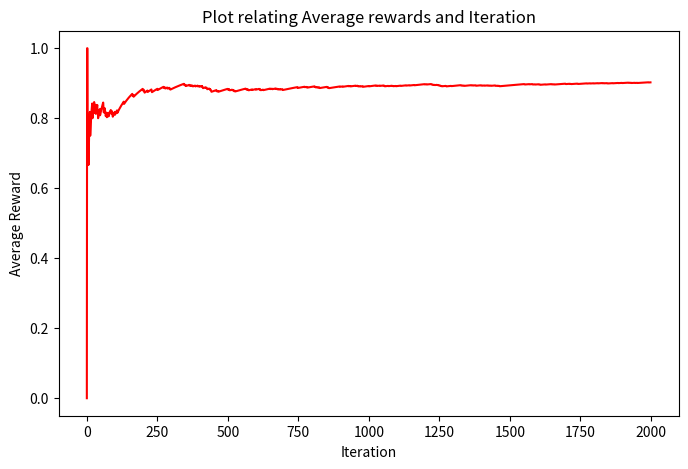
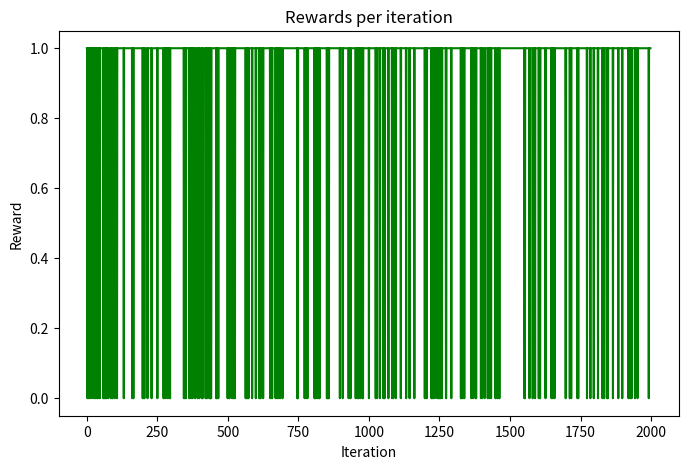

The script that saved these images, in order:
import random
import matplotlib.pyplot as plt

# Set random seed for reproducibility
random.seed(10)

# Binary Bandit Class
class BinaryBandit(object):
    def __init__(self):
        # Number of arms
        self.N = 2
    
    # Return available actions (arms)
    def actions(self):
        result = []
        for i in range(0, self.N):
            result.append(i)
        return result
    
    # Reward function for action on arm 1
    def reward1(self, action):
        p = [0.1, 0.2]  # Probabilities of success for each arm
        rand = random.random()
        if rand < p[action]:
            return 1  # Success
        else:
            return 0  # Failure
    
    # Reward function for action on arm 2
    def reward2(self, action):
        p = [0.8, 0.9]  # Probabilities of success for each arm
        rand = random.random()
        if rand < p[action]:
            return 1  # Success
        else:
            return 0  # Failure

# eGreedy_binary Function
def eGreedy_binary(myBandit, epsilon, max_iteration):
    # Initialization
    Q = [0] * myBandit.N  # Initialize Q-values for each action
    count = [0] * myBandit.N  # Initialize counts of each action
    R = []  # Record of rewards obtained in each iteration
    R_avg = [0] * 1  # Initialize list to track average rewards
    max_iter = max_iteration  # Maximum number of iterations

    # Incremental Implementation
    for iter in range(1, max_iter):
        if random.random() > epsilon:
            action = Q.index(max(Q))  # Exploit/ Greed
        else:
            action = random.choice(myBandit.actions())  # Explore
        r = myBandit.reward2(action)  # Obtain reward for selected action
        R.append(r)  # Record reward
        count[action] = count[action] + 1  # Update count for selected action
        # Update Q-value using incremental update rule
        Q[action] = Q[action] + (r - Q[action]) / count[action]
        # Update average reward
        R_avg.append(R_avg[iter - 1] + (r - R_avg[iter - 1]) / iter)

    return Q, R_avg, R

# Instantiate BinaryBandit object
myBandit = BinaryBandit()

# Run eGreedy_binary function
Q, R_avg, R = eGreedy_binary(myBandit, 0.2, 2000)

# Visualization
# Plot average rewards vs. Iteration
plt.figure(figsize=(8, 5))
plt.plot(R_avg, color ='red')
plt.title("Plot relating Average rewards and Iteration")
plt.xlabel("Iteration")
plt.ylabel("Average Reward")
plt.show()

# Plot Reward per iteration
plt.figure(figsize=(8, 5))
plt.plot(R, color = 'green')
plt.title("Rewards per iteration")
plt.xlabel("Iteration")
plt.ylabel("Reward")
plt.show()
